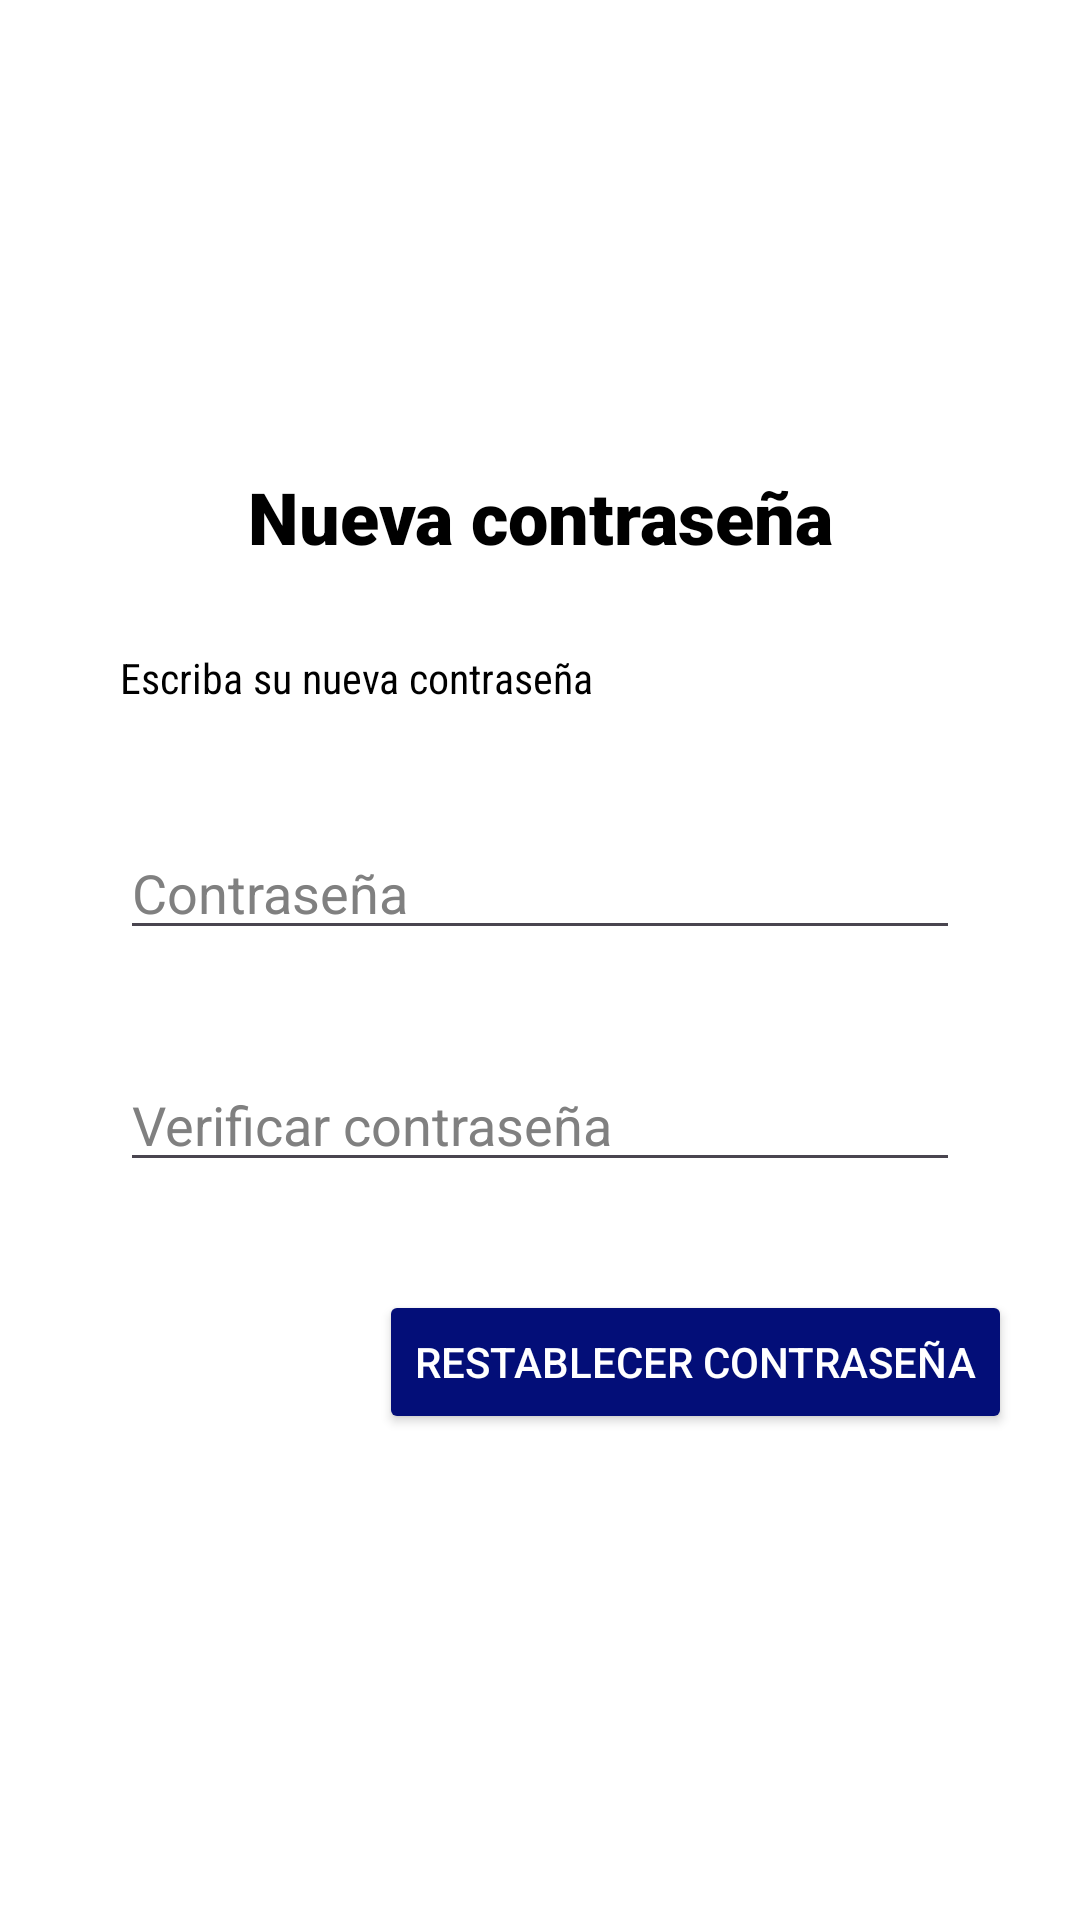

Produce the Android XML layout that renders to this screen, including the resource entries it uses.
<!-- AndroidManifest.xml: application theme Theme.Car_Wash_El_Catracho -->
<!-- res/layout/activity_password.xml -->
<?xml version="1.0" encoding="utf-8"?>
<androidx.constraintlayout.widget.ConstraintLayout xmlns:android="http://schemas.android.com/apk/res/android"
    xmlns:app="http://schemas.android.com/apk/res-auto"
    xmlns:tools="http://schemas.android.com/tools"
    android:layout_width="match_parent"
    android:layout_height="match_parent"
    android:background="#FFFFFF"
    tools:context=".password">

    <Button
        android:id="@+id/btnCambiarContra"
        android:layout_width="wrap_content"
        android:layout_height="wrap_content"
        android:layout_marginTop="36dp"
        android:backgroundTint="#030E78"
        android:text="Restablecer Contraseña"
        android:textColor="@color/white"
        app:layout_constraintEnd_toEndOf="parent"
        app:layout_constraintHorizontal_bias="0.847"
        app:layout_constraintStart_toStartOf="parent"
        app:layout_constraintTop_toBottomOf="@+id/txtpassVeriNew" />

    <EditText
        android:id="@+id/txtpassVeriNew"
        android:layout_width="0dp"
        android:layout_height="wrap_content"
        android:layout_marginStart="40dp"
        android:layout_marginTop="36dp"
        android:layout_marginEnd="40dp"
        android:ems="10"
        android:hint="Verificar contraseña"
        android:textColor="@color/black"
        android:textColorHint="#808080"
        android:inputType="textPassword"
        app:endIconMode="password_toggle"
        app:layout_constraintEnd_toEndOf="parent"
        app:layout_constraintHorizontal_bias="0.0"
        app:layout_constraintStart_toStartOf="parent"
        app:layout_constraintTop_toBottomOf="@+id/txtpassNew" />

    <EditText
        android:id="@+id/txtpassNew"
        android:layout_width="0dp"
        android:layout_height="wrap_content"
        android:layout_marginStart="40dp"
        android:layout_marginTop="40dp"
        android:layout_marginEnd="40dp"
        android:textColorHint="#808080"
        android:ems="10"
        android:hint="Contraseña"
        android:inputType="textPassword"
        android:textColor="@color/black"
        app:endIconMode="password_toggle"
        app:layout_constraintEnd_toEndOf="parent"
        app:layout_constraintHorizontal_bias="0.0"
        app:layout_constraintStart_toStartOf="parent"
        app:layout_constraintTop_toBottomOf="@+id/textView9" />

    <TextView
        android:id="@+id/textView9"
        android:layout_width="0dp"
        android:layout_height="wrap_content"
        android:layout_marginStart="40dp"
        android:layout_marginTop="28dp"
        android:layout_marginEnd="40dp"
        android:fontFamily="sans-serif-condensed"
        android:text="Escriba su nueva contraseña"
        android:textColor="@color/black"
        app:layout_constraintEnd_toEndOf="parent"
        app:layout_constraintHorizontal_bias="1.0"
        app:layout_constraintStart_toStartOf="parent"
        app:layout_constraintTop_toBottomOf="@+id/textView8" />

    <TextView
        android:id="@+id/textView8"
        android:layout_width="0dp"
        android:layout_height="wrap_content"
        android:layout_marginStart="20dp"
        android:layout_marginTop="156dp"
        android:layout_marginEnd="20dp"
        android:fontFamily="sans-serif-black"
        android:textColor="@color/black"
        android:text="Nueva contraseña"
        android:textAlignment="center"
        android:textSize="24sp"
        app:layout_constraintEnd_toEndOf="parent"
        app:layout_constraintHorizontal_bias="0.49"
        app:layout_constraintStart_toStartOf="parent"
        app:layout_constraintTop_toTopOf="parent" />
</androidx.constraintlayout.widget.ConstraintLayout>
<!-- resources referenced by this layout -->
<resources>
  <style name="Theme.Car_Wash_El_Catracho" parent="Base.Theme.Car_Wash_El_Catracho" />
  <style name="Base.Theme.Car_Wash_El_Catracho" parent="Theme.Material3.DayNight.NoActionBar">
          
          <item name="colorPrimary">#030E78</item>
          <item name="colorSecondary">@color/black</item>
  
  
          
      </style>
  <!-- not gathered from this repository: default colours our renderer supplied (Android Studio template values) -->
  <color name="black">#FF000000</color>
  <color name="white">#FFFFFFFF</color>
</resources>
